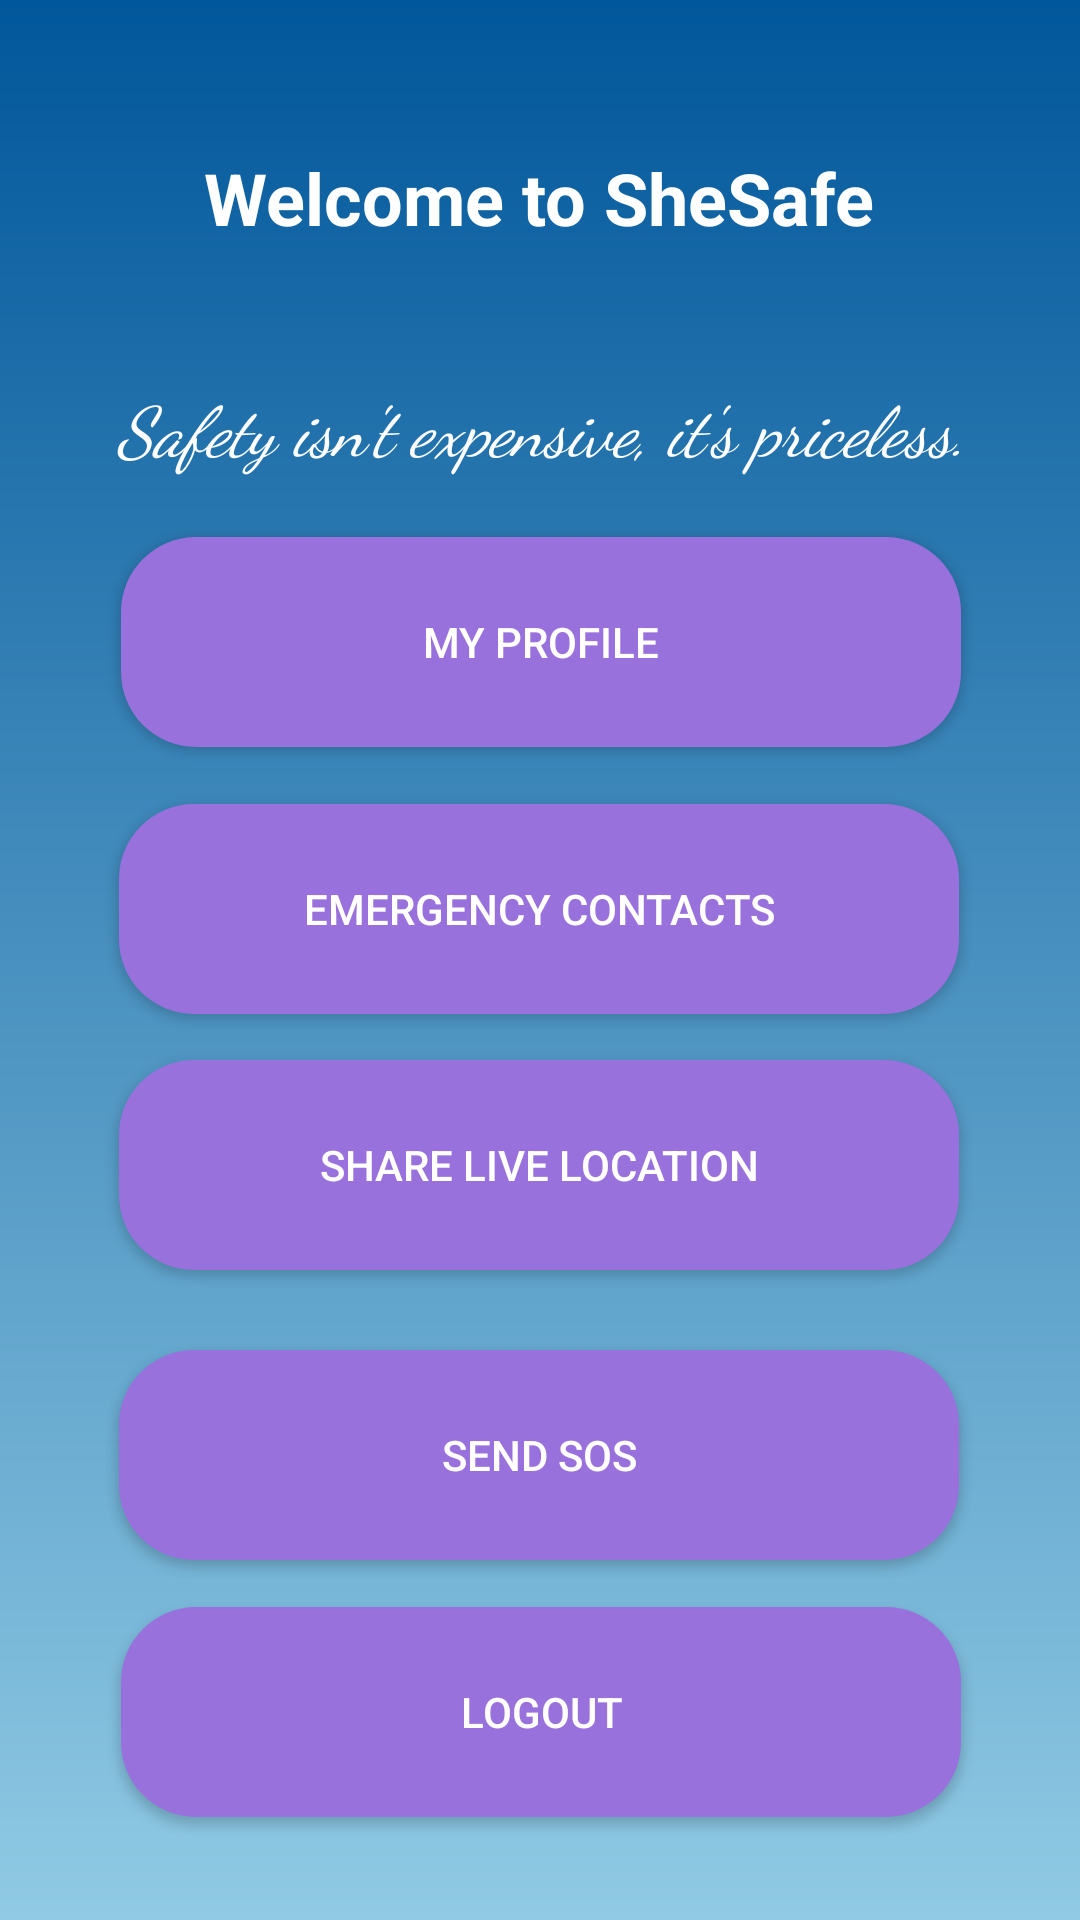

This screen was rendered from an Android layout file. Write that file and the resources it references.
<!-- AndroidManifest.xml: application theme Theme.SheSafe -->
<!-- res/layout/activity_home_page.xml -->
<?xml version="1.0" encoding="utf-8"?>
<androidx.constraintlayout.widget.ConstraintLayout
    xmlns:android="http://schemas.android.com/apk/res/android"
    xmlns:app="http://schemas.android.com/apk/res-auto"
    xmlns:tools="http://schemas.android.com/tools"
    android:layout_width="match_parent"
    android:layout_height="match_parent"
    android:background="@drawable/gradient_bg"
    tools:context=".HomePage">

    <TextView
        android:id="@+id/homeTitle"
        android:layout_width="wrap_content"
        android:layout_height="wrap_content"
        android:text="Welcome to SheSafe"
        android:textColor="@color/onSecondaryColor"
        android:textSize="24sp"
        android:textStyle="bold"
        app:layout_constraintBottom_toBottomOf="parent"
        app:layout_constraintEnd_toEndOf="parent"
        app:layout_constraintHorizontal_bias="0.498"
        app:layout_constraintStart_toStartOf="parent"
        app:layout_constraintTop_toTopOf="parent"
        app:layout_constraintVertical_bias="0.082" />

    <TextView
        android:id="@+id/quoteText"
        android:layout_width="wrap_content"
        android:layout_height="wrap_content"
        android:fontFamily="cursive"
        android:text="Safety isn't expensive, it's priceless."
        android:textColor="@color/onSecondaryColor"
        android:textSize="23sp"
        android:textStyle="italic"
        app:layout_constraintBottom_toBottomOf="parent"
        app:layout_constraintEnd_toEndOf="parent"
        app:layout_constraintHorizontal_bias="0.511"
        app:layout_constraintStart_toStartOf="parent"
        app:layout_constraintTop_toBottomOf="@id/homeTitle"
        app:layout_constraintVertical_bias="0.084" />

    <Button
        android:id="@+id/buttonContacts"
        android:layout_width="280dp"
        android:layout_height="70dp"
        android:layout_marginTop="116dp"
        android:background="@drawable/rounded_button"
        android:text="Emergency Contacts"
        android:textColor="@android:color/white"
        app:layout_constraintBottom_toBottomOf="parent"
        app:layout_constraintEnd_toEndOf="parent"
        app:layout_constraintHorizontal_bias="0.496"
        app:layout_constraintStart_toStartOf="parent"
        app:layout_constraintTop_toTopOf="parent"
        app:layout_constraintVertical_bias="0.335" />

    <Button
        android:id="@+id/buttonProfile"
        android:layout_width="280dp"
        android:layout_height="70dp"
        android:background="@drawable/rounded_button"
        android:text="My Profile"
        android:textColor="@android:color/white"
        app:layout_constraintBottom_toBottomOf="parent"
        app:layout_constraintEnd_toEndOf="parent"
        app:layout_constraintHorizontal_bias="0.503"
        app:layout_constraintStart_toStartOf="parent"
        app:layout_constraintTop_toTopOf="parent"
        app:layout_constraintVertical_bias="0.314" />

    <Button
        android:id="@+id/buttonSOS"
        android:layout_width="280dp"
        android:layout_height="70dp"
        android:layout_marginTop="120dp"
        android:background="@drawable/rounded_button"
        android:text="Send SOS"
        android:textColor="@android:color/white"
        app:layout_constraintBottom_toBottomOf="parent"
        app:layout_constraintEnd_toEndOf="parent"
        app:layout_constraintHorizontal_bias="0.496"
        app:layout_constraintStart_toStartOf="parent"
        app:layout_constraintTop_toTopOf="parent"
        app:layout_constraintVertical_bias="0.733" />

    <Button
        android:id="@+id/buttonShareLocation"
        android:layout_width="280dp"
        android:layout_height="70dp"
        android:background="@drawable/rounded_button"
        android:text="Share Live Location"
        android:textColor="@android:color/white"
        app:layout_constraintBottom_toBottomOf="parent"
        app:layout_constraintEnd_toEndOf="parent"
        app:layout_constraintHorizontal_bias="0.496"
        app:layout_constraintStart_toStartOf="parent"
        app:layout_constraintTop_toTopOf="parent"
        app:layout_constraintVertical_bias="0.62" />

    <Button
        android:id="@+id/logoutButton"
        android:layout_width="280dp"
        android:layout_height="70dp"
        android:background="@drawable/rounded_button"
        android:text="Logout"
        android:textColor="@color/white"
        app:layout_constraintBottom_toBottomOf="parent"
        app:layout_constraintEnd_toEndOf="parent"
        app:layout_constraintHorizontal_bias="0.503"
        app:layout_constraintStart_toStartOf="parent"
        app:layout_constraintTop_toTopOf="parent"
        app:layout_constraintVertical_bias="0.94" />

</androidx.constraintlayout.widget.ConstraintLayout>
<!-- resources referenced by this layout -->
<resources>
  <color name="onSecondaryColor">#FFFFFF</color>
  <color name="white">#FFFFFF</color>
  <!-- drawable gradient_bg (drawable) -->
  <?xml version="1.0" encoding="utf-8"?>
  <layer-list xmlns:android="http://schemas.android.com/apk/res/android">
      <item>
          <shape android:shape="rectangle">
              <gradient
                  android:startColor="#01579B"
                  android:endColor="#90CAE4"
                  android:angle="270"
                  android:type="linear"/>
          </shape>
      </item>
  </layer-list>
  <!-- drawable rounded_button (drawable) -->
  <shape xmlns:android="http://schemas.android.com/apk/res/android"
      android:shape="rectangle">
      <corners android:radius="25dp"/>
      <solid android:color="#9871DC"/>
  </shape>
  <style name="Theme.SheSafe" parent="Theme.MaterialComponents.DayNight.NoActionBar">
          
          <item name="colorPrimary">@color/primaryColor</item>
          <item name="colorPrimaryVariant">@color/primaryDarkColor</item>
          <item name="colorOnPrimary">@color/onPrimaryColor</item>
  
          
          <item name="colorSecondary">@color/secondaryColor</item>
          <item name="colorSecondaryVariant">@color/secondaryDarkColor</item>
          <item name="colorOnSecondary">@color/onSecondaryColor</item>
  
          
          <item name="android:colorBackground">@color/backgroundColor</item>
          <item name="android:colorForeground">@color/foregroundColor</item>
      </style>
  <color name="primaryColor">#0D47A1</color>
  <color name="primaryDarkColor">#7F2BC7</color>
  <color name="onPrimaryColor">#FFFFFF</color>
  <color name="secondaryColor">#D9BBFF</color>
  <color name="secondaryDarkColor">#572583</color>
  <color name="backgroundColor">#2681FF</color>
  <color name="foregroundColor">#212121</color>
</resources>
